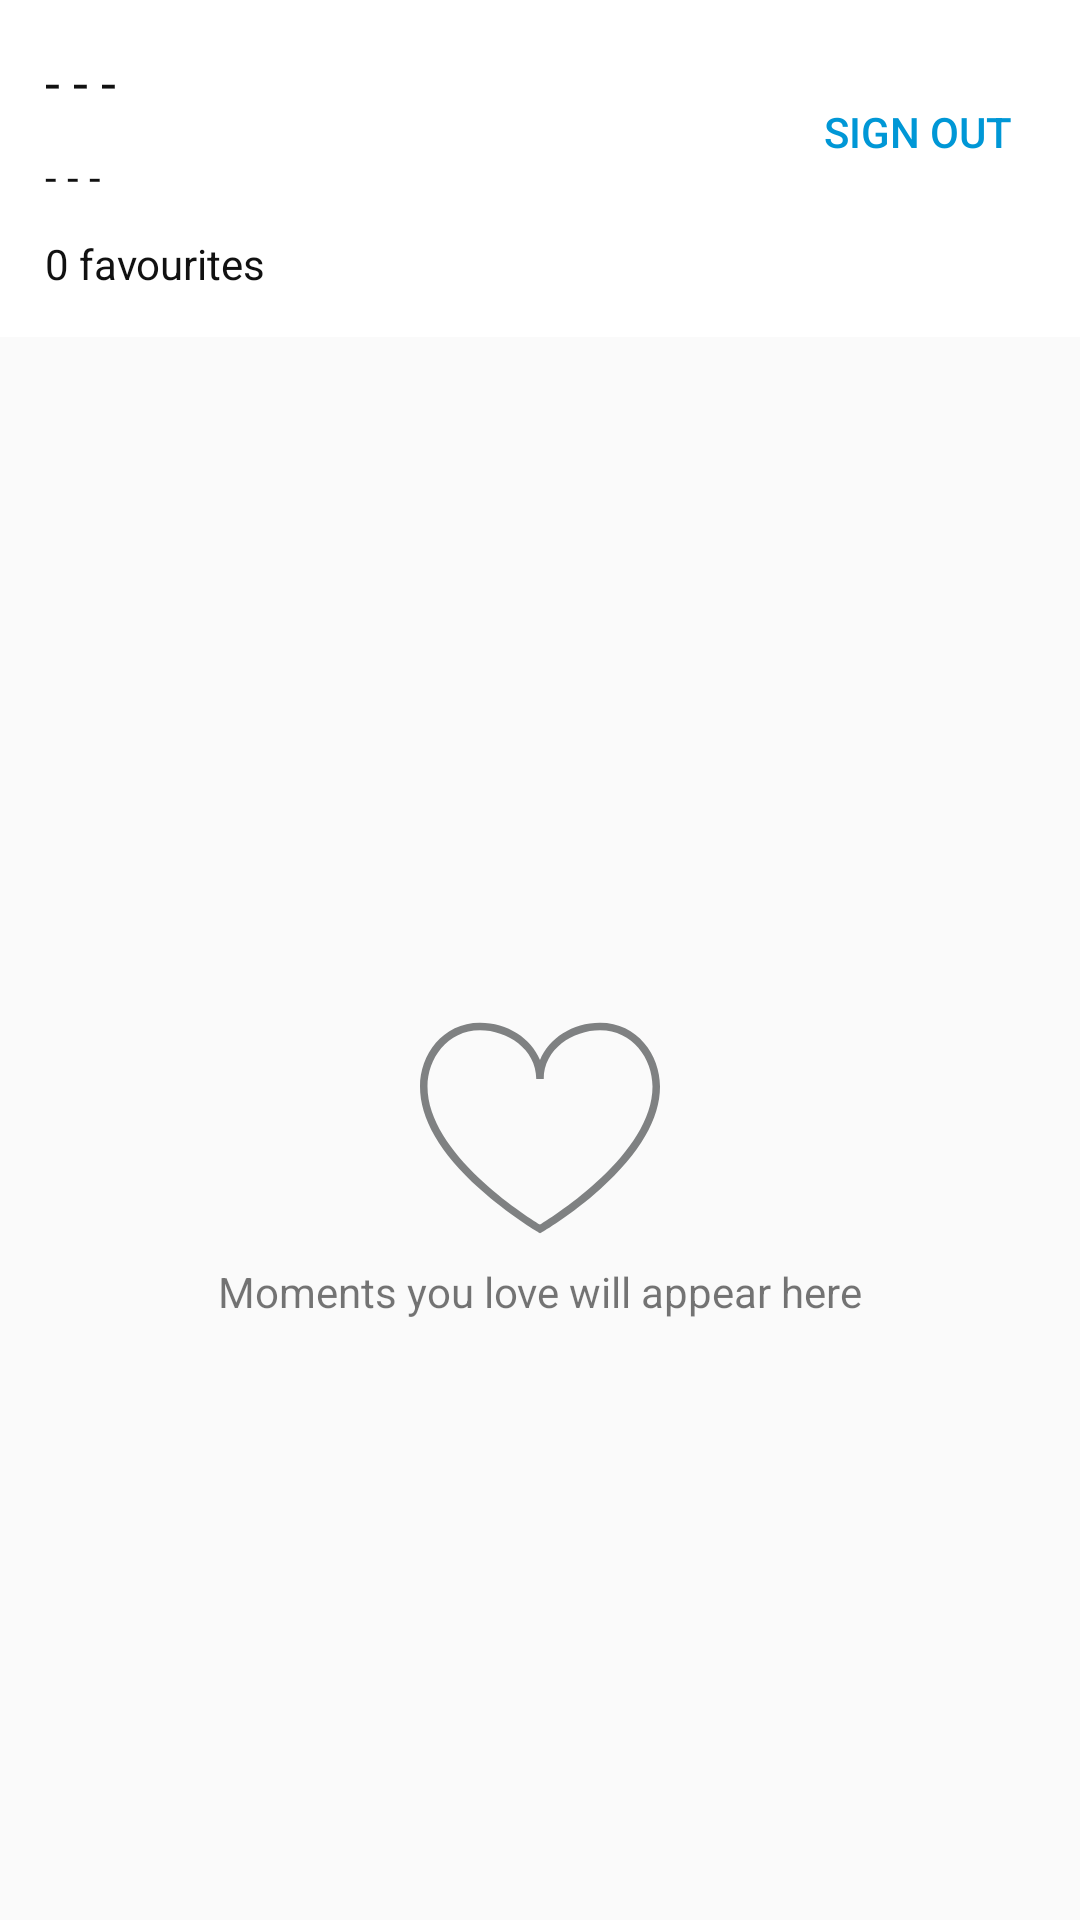

This screen was rendered from an Android layout file. Write that file and the resources it references.
<!-- AndroidManifest.xml: application theme AppTheme -->
<!-- res/layout/fragment_fav.xml -->
<?xml version="1.0" encoding="utf-8"?>
<RelativeLayout xmlns:android="http://schemas.android.com/apk/res/android"
    android:orientation="vertical" android:layout_width="match_parent"
    android:layout_height="match_parent">

    <LinearLayout
        android:layout_width="match_parent"
        android:layout_height="match_parent"
        android:id="@+id/fav"
        android:orientation="vertical"
        android:visibility="visible">

        <RelativeLayout
            android:layout_width="match_parent"
            android:layout_height="wrap_content"
            android:paddingBottom="10dp"
            android:background="@color/colorWhite">

            <LinearLayout
                android:orientation="vertical"
                android:layout_width="wrap_content"
                android:layout_height="wrap_content"
                android:layout_marginLeft="10dp"
                android:layout_alignParentTop="true"
                android:layout_alignParentStart="true"
                android:layout_marginTop="10dp"
                android:layout_toStartOf="@+id/signout_btn">

                <TextView
                    android:layout_width="wrap_content"
                    android:layout_height="wrap_content"
                    android:textAppearance="?android:attr/textAppearanceMedium"
                    android:text="- - -"
                    android:id="@+id/name"
                    android:gravity="center"
                    android:layout_margin="5dp"
                    android:textColor="#111" />

                <TextView
                    android:layout_width="wrap_content"
                    android:layout_height="wrap_content"
                    android:textAppearance="?android:attr/textAppearanceSmall"
                    android:text="- - -"
                    android:gravity="center"
                    android:id="@+id/email"
                    android:layout_margin="5dp"
                    android:textColor="#111" />

                <TextView
                    android:layout_width="wrap_content"
                    android:layout_height="wrap_content"
                    android:textAppearance="?android:attr/textAppearanceSmall"
                    android:text="0 favourites"
                    android:id="@+id/fav_number"
                    android:layout_margin="5dp"
                    android:textColor="#111" />
            </LinearLayout>

            <Button
                style="@style/Widget.AppCompat.Button.Borderless.Colored"
                android:layout_width="wrap_content"
                android:layout_height="wrap_content"
                android:text="SIGN OUT"
                android:id="@+id/signout_btn"
                android:layout_alignParentTop="true"
                android:layout_alignParentEnd="true"
                android:layout_marginTop="20dp"
                android:layout_marginRight="10dp" />

        </RelativeLayout>

        <RelativeLayout
            android:layout_width="match_parent"
            android:layout_height="match_parent">

            <ImageView
                android:id="@+id/img"
                android:layout_width="80dp"
                android:layout_height="80dp"
                android:src="@drawable/heart"
                android:layout_gravity="center_horizontal"
                android:layout_marginLeft="5dp"
                android:layout_marginRight="5dp"
                android:layout_centerVertical="true"
                android:layout_centerHorizontal="true" />

            <TextView
                android:layout_width="wrap_content"
                android:layout_height="wrap_content"
                android:layout_marginTop="5dp"
                android:textAppearance="?android:attr/textAppearanceSmall"
                android:text="Moments you love will appear here"
                android:layout_below="@+id/img"
                android:layout_centerHorizontal="true" />

        </RelativeLayout>



    </LinearLayout>

</RelativeLayout>
<!-- resources referenced by this layout -->
<resources>
  <color name="colorWhite">#FFFFFF</color>
  <!-- drawable heart (drawable) -->
  <vector android:height="200dp" android:viewportHeight="64.0"
      android:viewportWidth="64.0" android:width="200dp" xmlns:android="http://schemas.android.com/apk/res/android">
      <path android:fillColor="#7f8182" android:pathData="M48,3.92c-7.36,0 -13.64,4.15 -16,9.93c-2.36,-5.78 -8.64,-9.93 -16,-9.93c-10.02,0 -16,8.64 -16,17c0,8.59 5.33,17.75 15.83,27.24c7.74,6.99 15.59,11.58 15.67,11.62L32,60.08l0.5,-0.29c0.08,-0.05 7.93,-4.63 15.67,-11.62C58.67,38.68 64,29.51 64,20.92C64,12.57 58.01,3.92 48,3.92zM32,57.76C28.03,55.33 2,38.75 2,20.92c0,-7.37 5.24,-15 14,-15c7.21,0 15,4.97 15,13h2c0,-8.03 7.79,-13 15,-13c8.76,0 14,7.63 14,15C62,38.74 35.97,55.33 32,57.76z"/>
  </vector>
  <style name="AppTheme" parent="Theme.AppCompat.Light">
          
          <item name="colorPrimary">@color/colorPrimary</item>
          <item name="colorPrimaryDark">@color/colorPrimaryDark</item>
          <item name="colorAccent">@color/colorAccent</item>
          <item name="android:windowContentOverlay">@null</item>
      </style>
  <color name="colorPrimary">#FFFFFF</color>
  <color name="colorPrimaryDark">#0097D6</color>
  <color name="colorAccent">#0097d6</color>
</resources>
